Dataset: dataset (GitHub, James7803/CS-4641-Group-130). Classes: glioma, meningioma, no tumor, pituitary tumor.

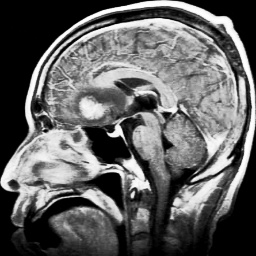
Label: meningioma

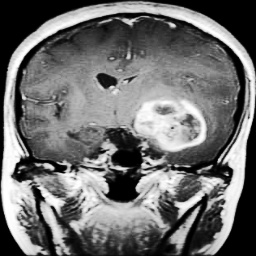
Label: glioma

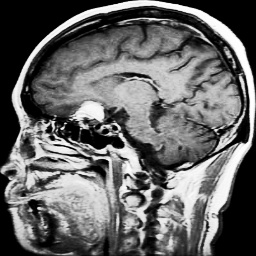
Label: meningioma

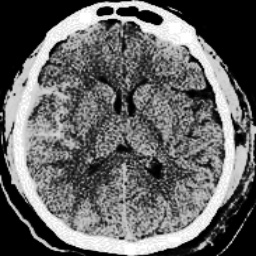
Label: no tumor

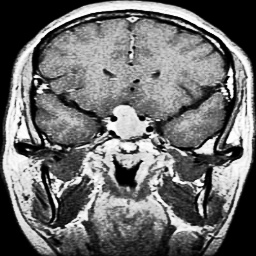
Label: pituitary tumor

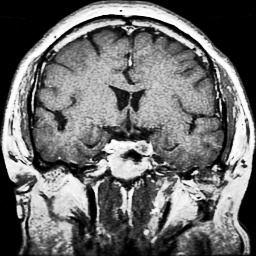
Label: pituitary tumor
